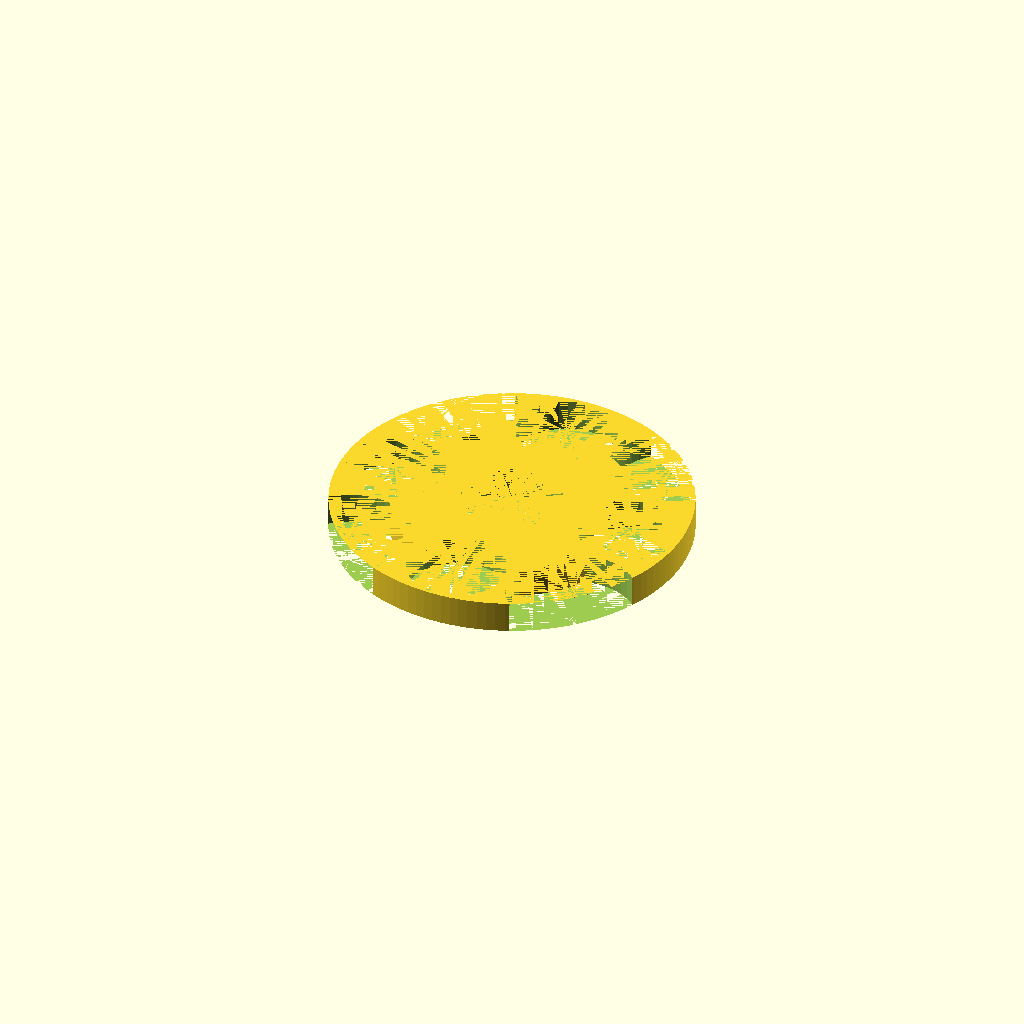
Cell 1 — every parameter at its default value.
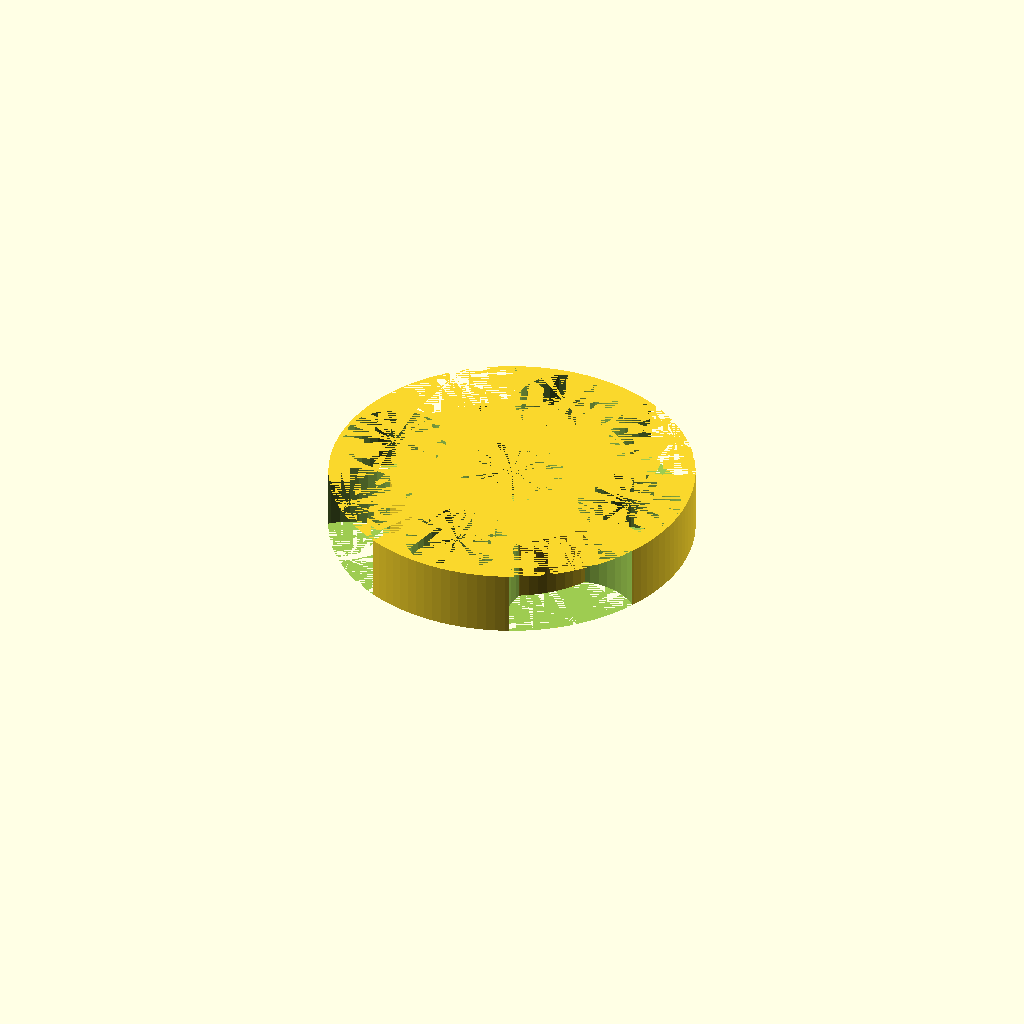
Cell 2 — h set to 14, the other parameters unchanged.
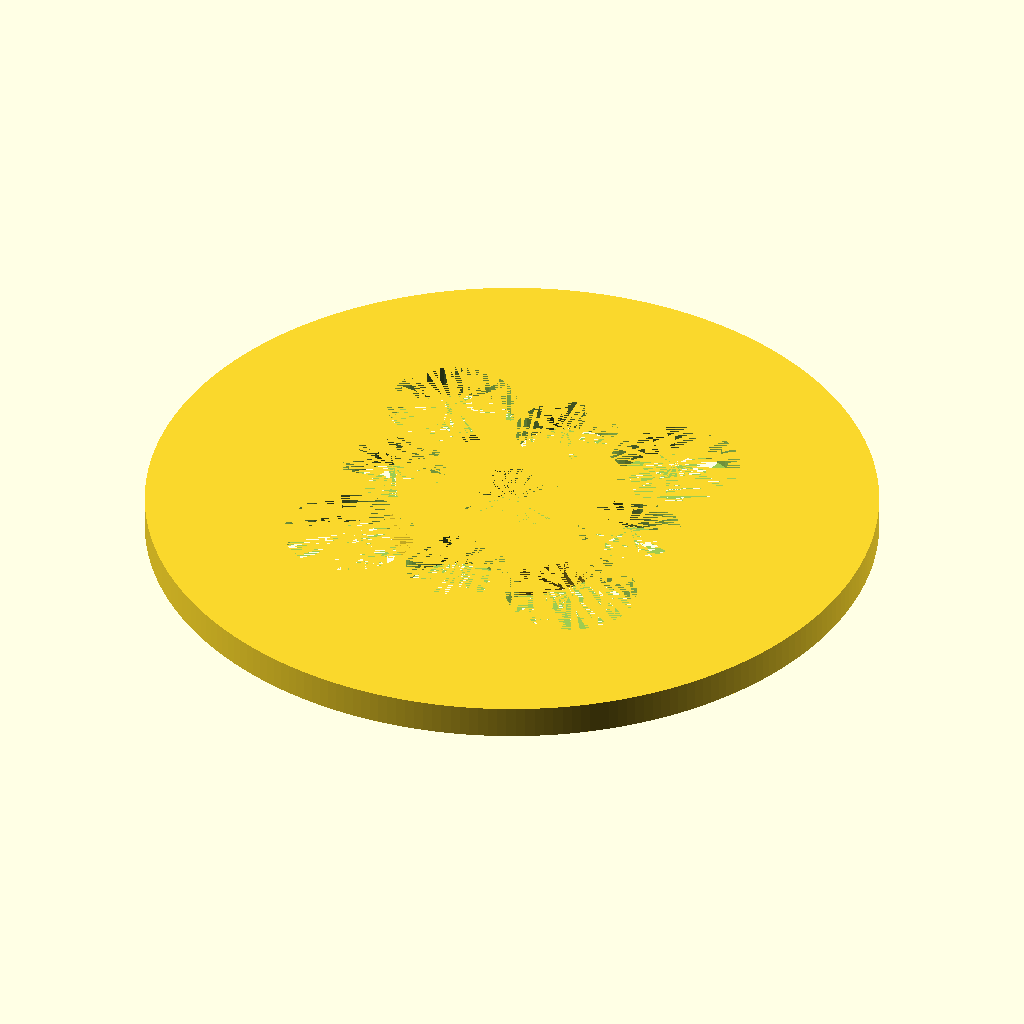
Cell 3: the same model with r1 = 78.
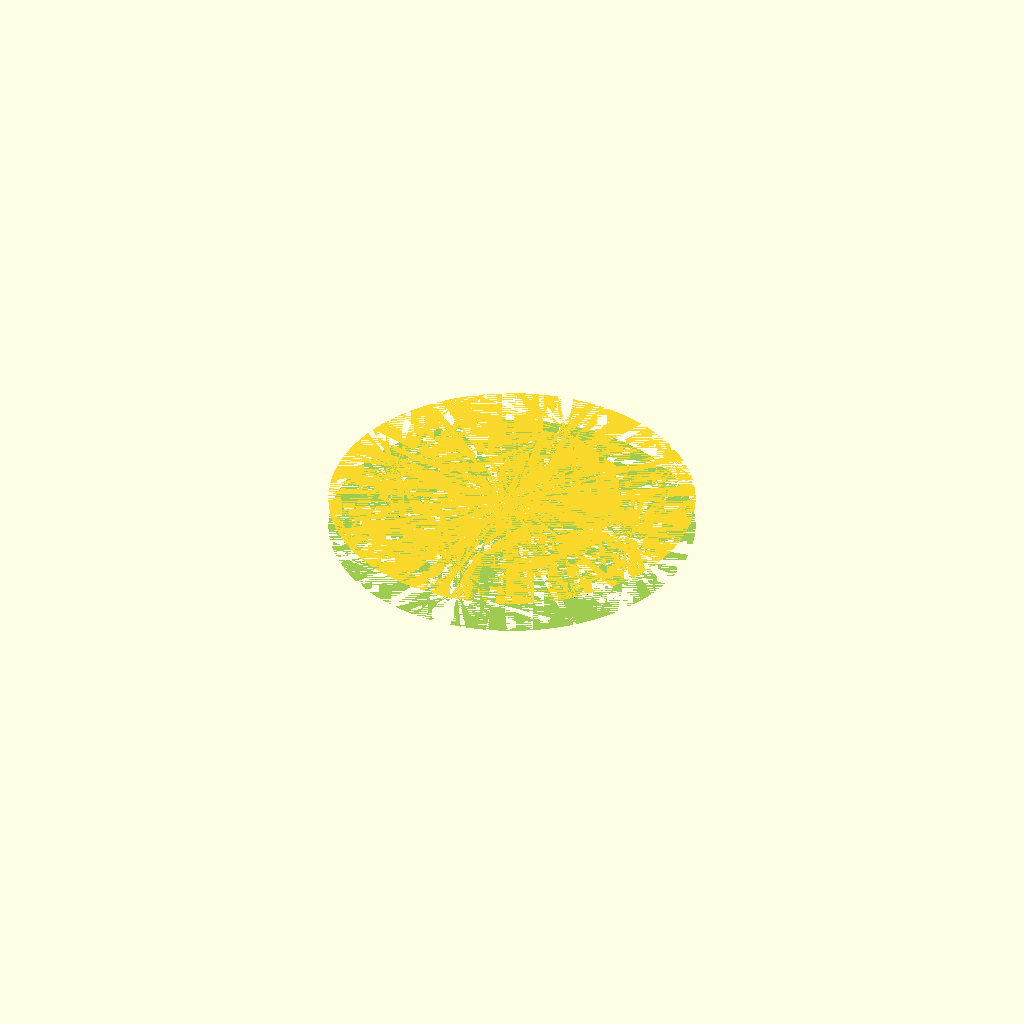
Cell 4: r2 = 22 (everything else at default).
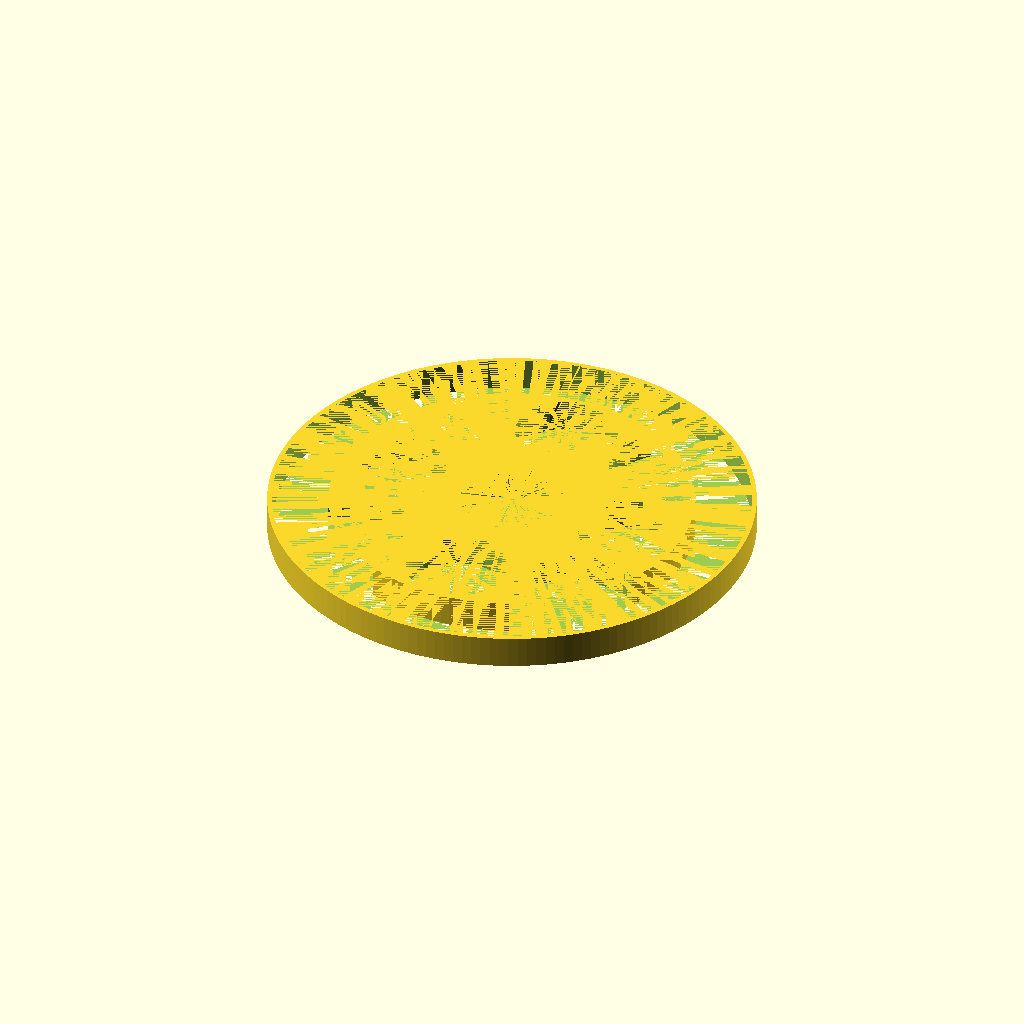
Cell 5: the same model with r3 = 52.
All cells are drawn from one camera (rotation 55°, 0°, 25°, orthographic, colour scheme Cornfield), so only the parameter changes between them.
The OpenSCAD source (inputs/thingiverse/files/thing-2317860/files/4-bearing-round-spinner.scad):
$fa = 1;
h = 7;
r1 = 39;
r2 = 11;
separation = 27.5;
r3 = 26;
borderWidth = 1;

union() {

difference() {
    cylinder(h=h, r=r1);
    cylinder(h=h, r=r2);
    
    translate([separation, 0, 0])
    cylinder(h=h, r=r2);
    
    translate([(-1 * separation), 0, 0])
    cylinder(h=h, r=r2);
    
    translate([0, separation, 0])
    cylinder(h=h, r=r2);
    
    translate([0, (-1 * separation), 0])
    cylinder(h=h, r=r2);
    
    translate([26, -26, 0])
    cylinder(h=h, r=14);
    
    translate([26, 26, 0])
    cylinder(h=h, r=14);
    
    translate([-26, -26, 0])
    cylinder(h=h, r=14);
    
    translate([-26, 26, 0])
    cylinder(h=h, r=14);
    
}

difference() {

    cylinder(h=h, r=r3);
    cylinder(h=h, r=(r3-borderWidth));
    
    translate([separation, 0, 0])
    cylinder(h=h, r=r2);
    
    translate([-separation, 0, 0])
    cylinder(h=h, r=r2);
    
    translate([0, separation, 0])
    cylinder(h=h, r=r2);
    
    translate([0, -separation, 0])
    cylinder(h=h, r=r2);
    
    
}

}
Parameter table extracted from the source (name, type, default, range or options):
h: number, default 7
r1: number, default 39
r2: number, default 11
separation: number, default 27.5
r3: number, default 26
borderWidth: number, default 1
